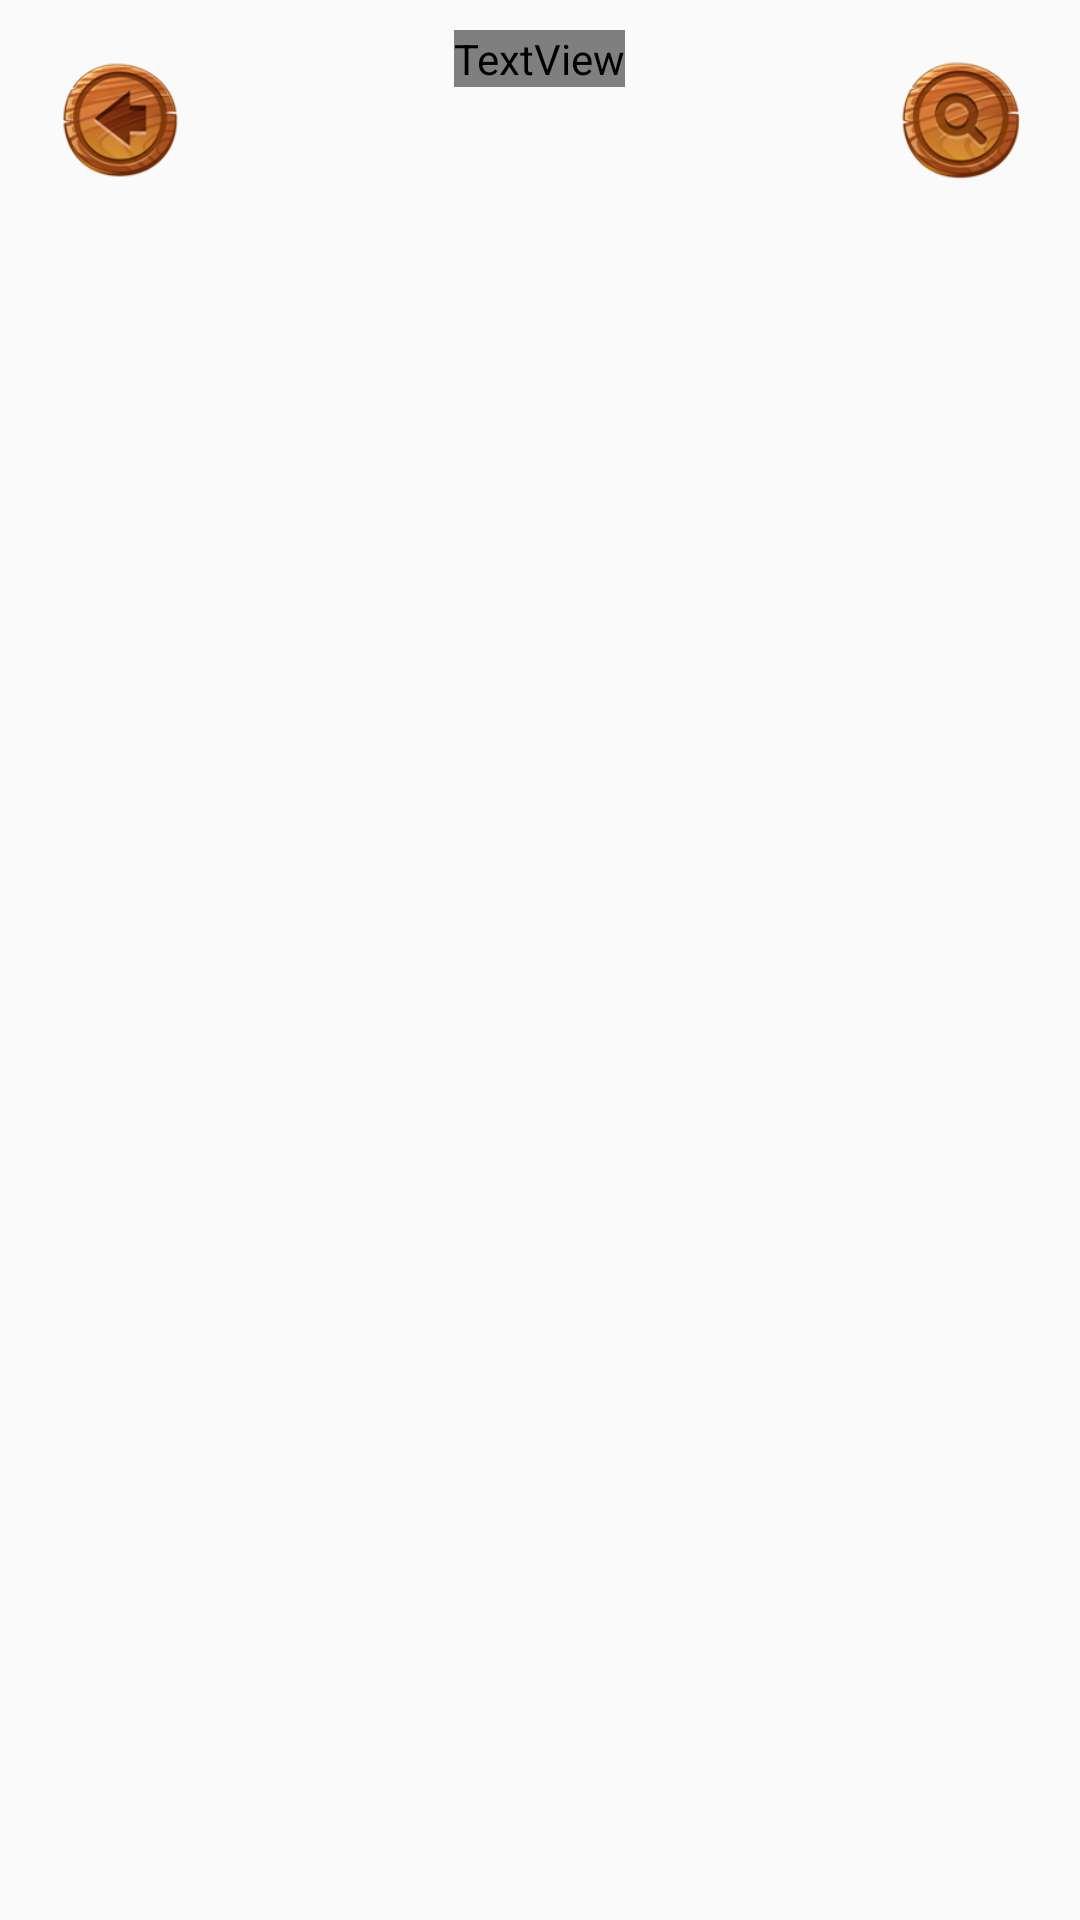

Write the Android layout XML for this screen, with the resource values it uses.
<!-- AndroidManifest.xml: activity theme GameTheme -->
<!-- res/layout/activity_game_list.xml -->
<?xml version="1.0" encoding="utf-8"?>
<RelativeLayout xmlns:android="http://schemas.android.com/apk/res/android"
    xmlns:app="http://schemas.android.com/apk/res-auto"
    xmlns:tools="http://schemas.android.com/tools"
    android:layout_width="match_parent"
    android:layout_height="match_parent"
    android:background="@drawable/wooden_background_white1"
    tools:context=".GameListActivity">

    <ImageView
        android:id="@+id/back_button_in_game_list_activity"
        android:layout_width="40dp"
        android:layout_height="40dp"
        android:layout_margin="20dp"
        android:background="@drawable/back_button_wood" />

    <LinearLayout
        android:layout_width="wrap_content"
        android:layout_height="wrap_content"
        android:layout_centerHorizontal="true"
        android:layout_marginTop="10dp"
        android:orientation="vertical"
        android:paddingHorizontal="10dp">

        <TextView
            android:id="@+id/game_list_text"
            android:layout_width="wrap_content"
            android:layout_height="wrap_content"
            android:layout_gravity="center"
            android:layout_marginBottom="10dp"
            android:fontFamily="@font/vag_world"
            android:text="@string/game_list"
            android:textColor="@color/black"
            android:textSize="22sp" />

        <ScrollView
            android:layout_width="wrap_content"
            android:layout_height="wrap_content">

            <LinearLayout
                android:id="@+id/game_list_layout"
                android:layout_width="wrap_content"
                android:layout_height="wrap_content"
                android:orientation="vertical">
            </LinearLayout>
        </ScrollView>
    </LinearLayout>

    <LinearLayout
        android:layout_width="match_parent"
        android:layout_height="match_parent"
        android:clipToPadding="false"
        android:orientation="vertical">

        <ImageView
            android:id="@+id/search_game_button"
            android:layout_width="40dp"
            android:layout_height="0dp"
            android:layout_gravity="end"
            android:layout_marginTop="20dp"
            android:layout_marginEnd="20dp"
            android:layout_weight="1"
            android:scaleType="fitStart"
            android:src="@drawable/search_button" />

    </LinearLayout>

</RelativeLayout>
<!-- resources referenced by this layout -->
<resources>
  <color name="black">#FF000000</color>
  <!-- drawable back_button_wood: png bitmap (drawable, 20520 bytes) -->
  <!-- drawable search_button: png bitmap (drawable, 21522 bytes) -->
  <string name="game_list">СПИСОК ИГР</string>
  <style name="GameTheme" parent="Theme.AppCompat.Light.NoActionBar">
          <item name="android:windowFullscreen">true</item>
      </style>
</resources>
